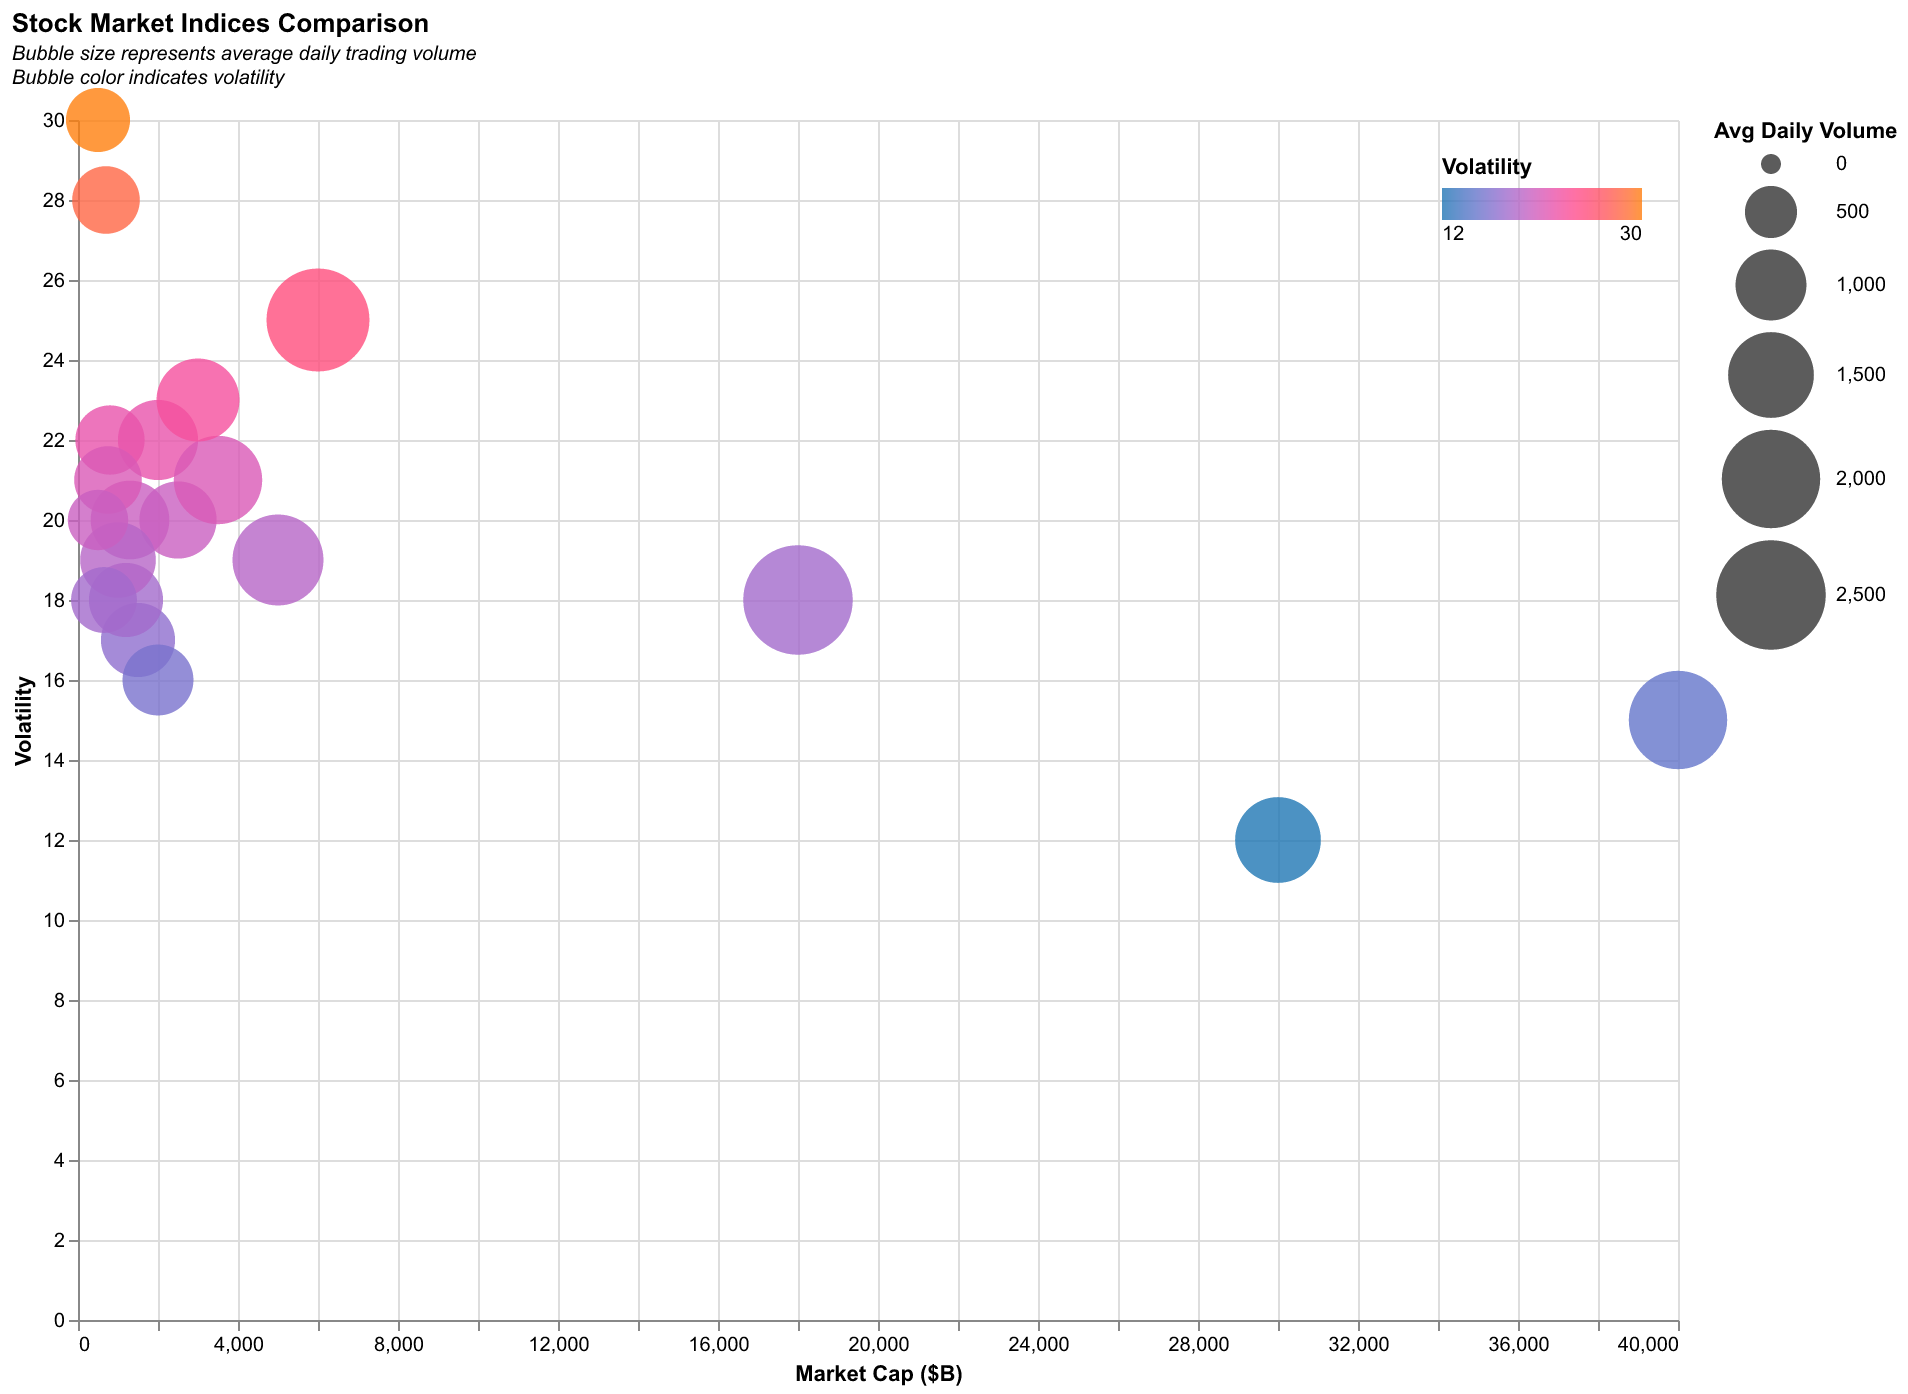

Values plotted in this chart, from the file beside it:
Index, Volatility, Market Cap ($B), Avg Daily Volume
S&P 500, 15, 40000, 2000
NASDAQ, 18, 18000, 2500
Dow Jones, 12, 30000, 1500
FTSE 100, 20, 2500, 1200
DAX, 22, 2000, 1300
CAC 40, 17, 1500, 1100
Nikkei 225, 19, 5000, 1700
Hang Seng, 21, 3500, 1600
Shanghai Composite, 25, 6000, 2200
BSE Sensex, 23, 3000, 1400
RTS, 30, 500, 800
Bovespa, 28, 700, 900
TSX, 16, 2000, 1000
ASX 200, 18, 1200, 1100
KOSPI, 20, 1300, 1250
Taiwan Weighted, 19, 1000, 1150
FTSE MIB, 22, 800, 950
IBEX 35, 21, 750, 900
AEX, 18, 650, 850
OMX Stockholm, 20, 500, 700
